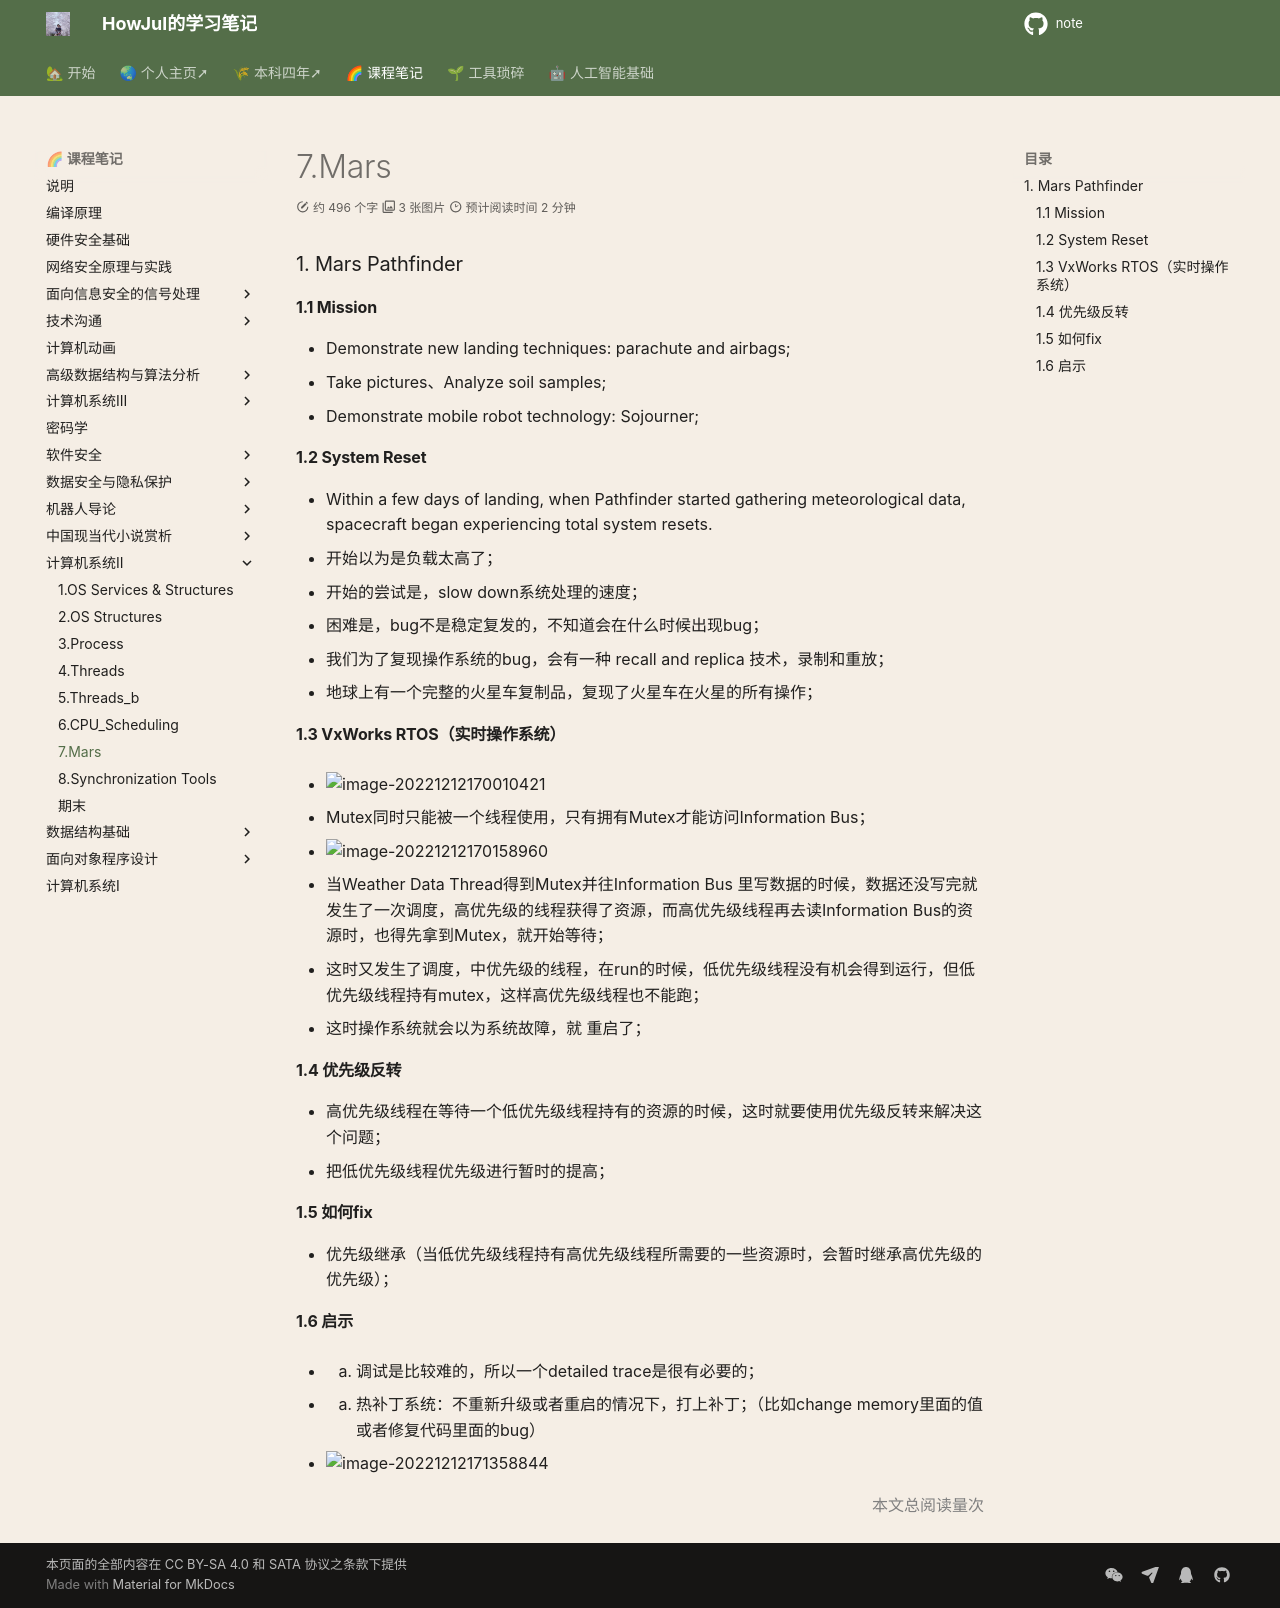

repository: howjul/note · page: 系统二/7. Mars(12.12)/index.html · generator: mkdocs

### 1. Mars Pathfinder
#### 1.1 Mission
- Demonstrate new landing techniques: parachute and airbags;
- Take pictures、Analyze soil samples;
- Demonstrate mobile robot technology: Sojourner;

#### 1.2 System Reset
- Within a few days of landing, when Pathfinder started gathering meteorological data, spacecraft began experiencing total system resets.
- 开始以为是负载太高了；
- 开始的尝试是，slow down系统处理的速度；
- 困难是，bug不是稳定复发的，不知道会在什么时候出现bug；
- 我们为了复现操作系统的bug，会有一种 recall and replica 技术，录制和重放；
- 地球上有一个完整的火星车复制品，复现了火星车在火星的所有操作；

#### 1.3 VxWorks RTOS（实时操作系统）
- ![image-20221212170010421](../img/test/202212121700512.png)

- Mutex同时只能被一个线程使用，只有拥有Mutex才能访问Information Bus；
- ![image-20221212170158960](../img/test/202212121701986.png)

- 当Weather Data Thread得到Mutex并往Information Bus 里写数据的时候，数据还没写完就发生了一次调度，高优先级的线程获得了资源，而高优先级线程再去读Information Bus的资源时，也得先拿到Mutex，就开始等待；
- 这时又发生了调度，中优先级的线程，在run的时候，低优先级线程没有机会得到运行，但低优先级线程持有mutex，这样高优先级线程也不能跑；
- 这时操作系统就会以为系统故障，就 重启了；

#### 1.4 优先级反转
- 高优先级线程在等待一个低优先级线程持有的资源的时候，这时就要使用优先级反转来解决这个问题；
- 把低优先级线程优先级进行暂时的提高；

#### 1.5 如何fix
- 优先级继承（当低优先级线程持有高优先级线程所需要的一些资源时，会暂时继承高优先级的优先级）；

#### 1.6 启示
- 1. 调试是比较难的，所以一个detailed trace是很有必要的；
- 2. 热补丁系统：不重新升级或者重启的情况下，打上补丁；（比如change memory里面的值或者修复代码里面的bug）
- ![image-20221212171358844](../img/test/202212121713870.png)
